Run: headless pygame with SDL's dummy video driver; simulated clock (each Clock.tick advances the game by its frame time, no real sleeping); random seed 0; keys injected as events and as key.get_pressed() state; no mouse input.
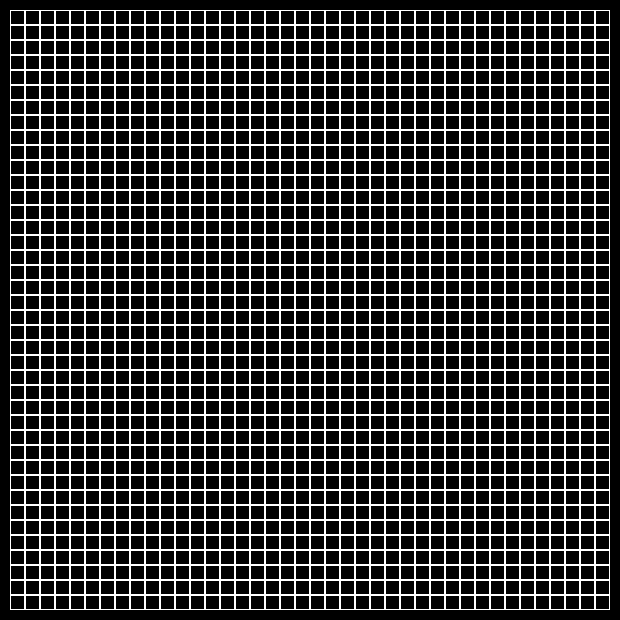
Frame 1 of 4 · flips 1–60 · no input
Frame 2 of 4 · flips 61–180 · tapped SPACE, RETURN · held RIGHT (→), D · screen unchanged from frame 1, image omitted
Frame 3 of 4 · flips 181–300 · held DOWN (↓), S · screen unchanged from frame 2, image omitted
Frame 4 of 4 · flips 301–420 · held LEFT (←), A, UP (↑), W · screen unchanged from frame 3, image omitted

The pygame program that drew these frames:

import pygame

BLACK = pygame.Color("black")
WHITE = pygame.Color("white")


class Board:
    def __init__(self, width, height):
        self.width = width
        self.height = height
        self.board = [[0] * width for _ in range(height)]
        self.left = 10
        self.top = 10
        self.cell_size = 15

    def set_view(self, left, top, cell_size):
        self.left = left
        self.top = top
        self.cell_size = cell_size

    def render(self):
        for y in range(self.height):
            for x in range(self.width):
                pygame.draw.rect(screen, WHITE, (self.cell_size * x + self.left,
                                                 self.top + self.cell_size * y,
                                                 self.cell_size, self.cell_size),
                                 1)

    def get_click(self, mouse_pos):
        cell = self.get_cell(mouse_pos)
        self.on_click(cell)

    def get_cell(self, mouse_pos):
        return ((mouse_pos[0] - self.left) // self.cell_size,
                (mouse_pos[1] - self.top) // self.cell_size)

    def on_click(self, cell_coords):
        pass


if __name__ == '__main__':
    pygame.init()
    size = width, height = 620, 620
    screen = pygame.display.set_mode(size)
    board = Board(40, 40)
    running = True
    while running:
        for event in pygame.event.get():
            if event.type == pygame.QUIT:
                running = False
        screen.fill((0, 0, 0))
        board.render()
        pygame.display.flip()
